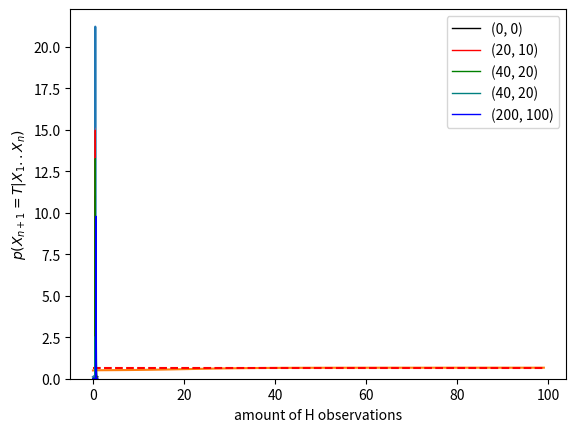

The script that saved this image:
import numpy as np
import matplotlib.pyplot as plt

space = np.linspace(0, 1, 1001)

# choose your prior
#pθ = np.ones((1001,)) / 1001 # uniform
pθ = 1-np.abs(0.5-space) # rather fair
#pθ = np.abs(0.5-space) # rather not fair
pθ[480:520] = 100 # + add weight on the fair-zone

pθ /= np.sum(pθ)

def prior(θ):
    # θ is in [0,1]
    # the array is 1001 values from 0 to 1
    index = int(θ*(space.size-1))
    return pθ[index]


plt.plot(space, pθ*1000) 
plt.ylim(0, None)

# terms in the integral
plt.fill_between(space, space*0, space**3 * (1-space)**0 * pθ, alpha=0.3) # for X3=T
plt.fill_between(space, space*0, space**2 * (1-space)**1 * pθ, alpha=0.3) # for X3=H


# same (terms in the integral) with more observations
plt.fill_between(space, space*0, space**11 * (1-space)**5 * pθ, alpha=0.3) # for X3=T
plt.fill_between(space, space*0, space**10 * (1-space)**6 * pθ, alpha=0.3) # for X3=H


pX3isT_X2X1 = np.sum([θ**3 * (1-θ)**0 * prior(θ) for θ in space])
pX3isH_X2X1 = np.sum([θ**2 * (1-θ)**1 * prior(θ) for θ in space])
total = pX3isT_X2X1 + pX3isH_X2X1

pX3isH_X2X1 /= total
pX3isT_X2X1 /= total

print(pX3isT_X2X1, pX3isH_X2X1)

def explore(nT, nH):
    pX3isT_X2X1 = np.sum([θ**(nT+1) * (1-θ)**(nH) * prior(θ) for θ in space])
    pX3isH_X2X1 = np.sum([θ**(nT) * (1-θ)**(nH+1) * prior(θ) for θ in space])
    total = pX3isT_X2X1 + pX3isH_X2X1
    
    pX3isH_X2X1 /= total
    pX3isT_X2X1 /= total
    
    return pX3isT_X2X1

print(explore(2, 0))
print(explore(10, 5))
print(explore(100, 50))



scales = range(100)
plt.plot(scales, [explore(2*s, s) for s in scales])
plt.xlabel('amount of H observations')
plt.ylabel('$p(X_{n+1} = T | X_1..X_n)$')
plt.hlines(2/3, min(scales), max(scales), 'r', linestyles='dashed')

def plot_properly_normalized(nT, nH, more=dict(lw=0.5, alpha=0.25)):
    pX3isT_X2X1 = np.sum([θ**(nT+1) * (1-θ)**(nH) * prior(θ) for θ in space])
    pX3isH_X2X1 = np.sum([θ**(nT) * (1-θ)**(nH+1) * prior(θ) for θ in space])
    total = pX3isT_X2X1 + pX3isH_X2X1
    plt.plot(space, [θ**(nT+1) * (1-θ)**(nH) * prior(θ) / total * space.size for θ in space], **more)

for s in scales:
    plot_properly_normalized(2*s, s)

plot_properly_normalized(0, 0, dict(lw=1, alpha=1, color='k', label='(0, 0)'))
plot_properly_normalized(20, 10, dict(lw=1, alpha=1, color='r', label='(20, 10)'))
plot_properly_normalized(40, 20, dict(lw=1, alpha=1, color='g', label='(40, 20)'))
plot_properly_normalized(80, 40, dict(lw=1, alpha=1, color='teal', label='(40, 20)'))
plot_properly_normalized(200, 100, dict(lw=1, alpha=1, color='b', label='(200, 100)'))
plt.legend()
plt.show()






